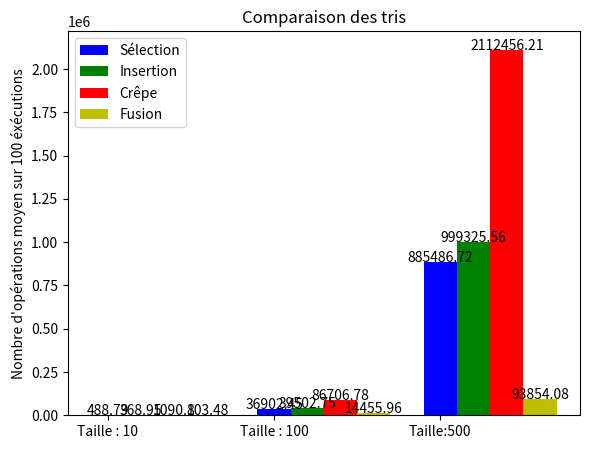

The matplotlib source for this figure:
# Importation des modules

from random import *
from numpy import *
from math import *
import matplotlib.pyplot as plt


# Algos de filtres

def filtreLineaire(tab: [int], val: int) -> ([int]):
    """
    Renvoie un tableau contenant les indices de toutes les occurrences de Val par ordre d'apparition, puis un -1
    pour signifier la fin effective du tableau (le reste sera remplie de 0 inutiles).

    Args:
        tab ([int]): Tableau d'entiers triés par ordre croissant

    Returns:
        [int]: Tableau de taille len(tab) contenant les indices.
    """
    global cpt

    sort = zeros(len(tab), int)
    i = 0
    j = 0
    cpt = cpt + 4
    
    while i<len(tab) :
        if tab[i] == val :
            sort[j] = i
            j = j+1
            cpt = cpt + 4 # conditon comptee plus bas
        i = i+1
        cpt = cpt + 4
    
    if j != len(tab)-1:
        sort[j] = -1
        cpt + 5
    
    return sort

def filtreParDichotomie(tab: [int], val: int) -> ([int]):
    """
    Renvoie un tableau contenant les indices de toutes les occurrences de Val, puis un -1
    pour signifier la fin effective du tableau (le reste sera remplie de 0 inutiles).

    Args:
        tab ([int]): Tableau d'entiers triés par ordre croissant

    Returns:
        [int]: Tableau de taille len(tab) contenant les indices.
    """
    global cpt

    sort = zeros(len(tab), int)
    indice = rechercheDichotomie(tab, val)
    j = 1
    cpt = cpt+5
    
    if(indice==-1):
        sort[0] = -1
        cpt=cpt+1
    
    else:
        sort[0] = indice
        curseurG = indice
        curseurD = indice
        cpt=cpt+4
        
        while curseurG - 1 >= 0 and tab[curseurG - 1] == val:
            curseurG = curseurG - 1
            sort[j] = curseurG
            j = j + 1
            cpt = cpt + 13
        cpt = cpt + 6
            
        while curseurD + 1 < len(tab) and tab[curseurD + 1] == val:
            curseurD = curseurD + 1
            sort[j] = curseurD
            j = j + 1
            cpt = cpt + 13
        cpt = cpt + 6
            
    if j != len(tab)-1 and sort[0] != -1:
        sort[j] = -1
        cpt=cpt+2
    cpt=cpt+4
    return sort
    


# Algos de tri

def fusion(tab,iDeb,iFin):
    """
    Fusionne 2 sous-parties triées de telles sortes à ce que la fusion soit aussi triée
    puis la met à la bonne place dans le tableau.

    Args:
        tab ([int]): Tableau d'entiers quelconque
        iDeb (int): 1er indice de la 1ere sous-partie
        iFin (int): Dernier indice de la 2eme sous-partie
    """
    global cpt
    temp = zeros(iFin - iDeb + 1,'i')
    iMilieu = (iDeb + iFin)//2 
    i = iDeb 
    j = iMilieu + 1 
    k = 0 
    cpt = cpt+8
    
    while (i <= iMilieu and j <= iFin):
        
        if (tab[i] < tab[j]): 
            temp[k] = tab[i] 
            i = i + 1 
            cpt = cpt+5
        
        else:
            temp[k] = tab[j] 
            j = j + 1 
            cpt = cpt+5
        k = k + 1 
        cpt = cpt+6
    cpt = cpt+3
    
    while (i <= iMilieu): 
        cpt = cpt+8
        temp[k] = tab[i] 
        i = i + 1 
        k=k+1 
    cpt = cpt+1
    
    while (j <= iFin): 
        temp[k] = tab[j] 
        j = j + 1 
        k = k + 1 
        cpt = cpt+8
    k = 0
    cpt = cpt+2
    
    while k <= (iFin - iDeb): 
        tab[iDeb + k] = temp[k] 
        k = k + 1 
        cpt = cpt+8
    cpt = cpt+2
        
        
def triFusionRec(tab,i,j):
    """
    Sépare le tableau en 2 sous-parties jusqu'à ce que les sous-parties
    aient une taille de 1, puis refusionne les sous-parties en les triant
    jusqu'à finir avec un tableau trié.

    Args:
        tab ([int]): Tableau d'entiers quelconque, len(tab) > 0
    """
    global cpt
    cpt = cpt+1
    
    if i<j:
        m = (i+j)//2
        cpt = cpt+3
        triFusionRec(tab,i,m)
        triFusionRec(tab,m+1,j)
        fusion(tab,i,j)

def triFusion(tab):
    """
    Trie le tableau en utilisant le tri Fusion
    Effectue le 1er appel à la fonction récursive

    Args:
        tab ([int]): Tableau d'entiers quelconque
    """
    global cpt
    cpt = cpt + 3
    triFusionRec(tab, 0, len(tab) - 1)
    

def echanger(tab,a,b):
    """
    Echange les valeurs aux indices a et b de tab

    Args:
        tab ([int]): Tableau d'entiers quelconque, len(tab) > 0
        a (int): Indice de la 1ere valeur
        b (int): Indice de la 2eme valeur
    """
    global cpt
    tmp=tab[a] 
    tab[a]=tab[b] 
    tab[b]=tmp 
    cpt = cpt+7
    
    
def tabMin(tab,i):
    """
    Renvoie l'indice de la 1ere occurrence de la plus petite
    valeur à partir de l'indice i

    Args:
        tab ([int]): Tableau d'entiers quelconque, len(tab) > 0
        i (int): Indice à partir duquel on cherche le minimum.

    Returns:
        int: Indice du minimum.
    """
    global cpt
    ind_min=i
    cpt = cpt+1
    while i<len(tab): 
        if tab[i]<tab[ind_min]:
            ind_min=i
            cpt = cpt + 1
        i = i+1 
        cpt = cpt+7
    cpt = cpt+2
    return ind_min


def triSelection(tab):
    """
    Trie le tableau en utilisant le tri par Sélection

    Args:
        tab ([int]): Tableau d'entiers quelconque
    """
    global cpt 
    cpt = cpt+2
    i = 0
    ind_min = 0
    while i<len(tab) - 1:
        ind_min = tabMin(tab, i)
        if ind_min != i: 
            echanger(tab, ind_min, i)
        i = i + 1
        cpt = cpt + 3

def triInsertion(tab: [int]):
    """
    Trie le tableau en utilisant le tri par Insertion

    Args:
        tab ([int]): Tableau d'entiers quelconque
    """
    i = 1
    global cpt
    while i < len(tab):
        t = i
        trie = False
        while t > 0 and not trie:
            if tab[t] < tab [t - 1]:
                echanger(tab, t, t - 1)
                t = t - 1
                cpt = cpt + 8 + 1 
            else:
                trie = True
                cpt = cpt + 1 
        i = i + 1
        cpt = cpt + 3 + 1 

def tabMax(tab,i):
    """
    Renvoie l'indice de la 1ere occurrence de la plus grande valeur à partir de l'indice i

    Args:
        tab ([int]): Tableau d'entiers quelconque, len(tab) > 0
        i (int): Indice à partir duquel on cherche le maximum.

    Returns:
        int: Indice du maximum.
    """
    global cpt
    ind_max=i
    cpt = cpt+1
    while i<len(tab): 
        if tab[i]>tab[ind_max]:
            ind_max=i
            cpt = cpt+1
        i = i+1
        cpt = cpt+7
    cpt = cpt+2
    return ind_max


def renverser(tab,i):
    """
    Inverse le tableau à partir de l'indice i
    (l'appel renverser([1,3,4,2],1) donne [1,2,4,3])

    Args:
        tab ([int]): Tableau d'entiers quelconque
        i (int): Indice à partir duquel on renverse le tableau.
    """
    global cpt
    j = len(tab)-1
    cpt = cpt + 3
    while i<j:
        echanger(tab,i,j) 
        i = i+1 
        j = j-1
        cpt = cpt+5
    cpt = cpt+1


def triCrepe(tab):
    """
    Trie le tableau en utilisant le tri Crêpe

    Args:
        tab ([int]): Tableau d'entiers quelconque
    """
    global cpt
    i=0
    cpt = cpt + 1
    while i<len(tab):
        ind_max=tabMax(tab,i)
        renverser(tab,ind_max)
        renverser(tab,i)
        i = i+1
        cpt = cpt+2
    renverser(tab,0)

# Algos de recherche

def rechercheLinéaire(tab,val):
    """
    Renvoie la 1ere occurrence de val en effectuant une recherche linéaire, -1 sinon

    Args:
        tab ([int]): Tableau non vide d'entiers quelconque
        val (int): Valeur à trouver
    
    Returns:
        int: indice de la 1ere occurrence de val, -1 si elle n'est pas dedans
    """
    global cpt
    i = 0
    i_val = -1
    cpt = cpt + 2 
    while i<len(tab) and i_val<0 :
        if tab[i] == val: 
            i_val = i 
            cpt = cpt+1
        i = i+1 
        cpt = cpt+9
    cpt = cpt+2
    return i_val



def rechercheDichotomie(tab: [int], val: int) -> (int):
    """
    Renvoie l'indice d'une des occurrences de val si val est dans le tableau, -1 sinon en effectuant une recherche par Dichotomie

    Args:
        tab ([int]): Tableau non vide d'entiers trié par ordre croissant
        val (int): Valeur à trouver

    Returns:
        int: 1er Indice de val trouvé (pas nécessairement sa 1ere occurrence )
    """
    global cpt
    i = 0
    j = len(tab) - 1
    i_val = -1
    cpt = cpt + 5 # 5 opérations élémentaires avant la boucle
    while i<=j and i_val<0: # 3 comparaisons
        m = (i+j)//2 # 1 affections, 2 opérations
        cpt = cpt + 8
        if tab[m]<val: # 1 requête, 1 comparaison
            i = m+1 # 1 affectation et une opération
            cpt = cpt+2
        else:
            cpt = cpt+2
            if tab[m]>val: # 1 requête, 1 comparaison
                j = m-1 # 1 affectation et une opération
                cpt = cpt+2
            else:
                i_val = m # 1 affectation
                cpt = cpt+1
    cpt = cpt + 3 # 3 comparaisons en sortie de boucle
    return i_val


def rechercheBalayage(tab, val):
    """
    Renvoie l'indice d'une des occurrences de val si val est dans le tableau, -1 sinon en effectuant une recherche par Balayage.
    S'occupe de faire le 1er appel à la fonction rechercheBalayageRec.

    Args:
        tab ([int]): Tableau non vide d'entiers trié par ordre croissant
        val (int): Valeur à trouver

    Returns:
        int: 1er Indice de val trouvé (pas nécessairement sa 1ere occurrence )
    """
    global cpt
    pas = (len(tab)-1)//4
    cpt = cpt + 5
    iVal = rechercheBalayageRec(tab,val,pas, 0,len(tab)-1)
    return iVal

def getIndice(iFin, i, j, pas):
    """
    Renvoie le prochaine indice à traiter pour la fonction rechercheBalayageRec

    Args:
        iFin (int): Indice maximum possible
        i (int): Indice actuel
        j (int): Nombre de tours de boucle effectué
        pas (int): Distance parcourue dans le tableau à chaque tours de boucle

    Returns:
        int: Nouvelle valeur de i
    """
    global cpt
    cpt = cpt + 1
    if j < 3:
        cpt = cpt + 2
        i =  i + pas
    else:
        cpt = cpt + 1
        i = iFin
    return i
        
 
def rechercheBalayageRec(tab, val, pas, iDeb, iFin):
    """
    Renvoie l'indice de val dans le tableau récursivement, -1 si il n'y est pas

    Args:
        tab ([int]): Tableau dans lequel on effectue la recherche
        val (int): Valeur à chercher
        pas (int): Distance parcourue entre 2 recherches
        iDeb (int): Indice minimum à parcourir
        iFin (int): Indice maximum à parcourir

    Returns:
        iVal (int): -1 si val n'est pas le tableau, son indice sinon.
    """
    global cpt
    i = iDeb
    j = 0
    cpt = cpt + 3
    iVal = -1
    if pas == 1:
        while i <= iFin and iVal < 0:
            cpt = cpt + 3
            if tab[i] == val:
                iVal = i
            i = i + 1
            cpt = cpt + 2
        cpt = cpt + 1
        return iVal
    else:
        while j < 4:
            cpt = cpt + 4
            if tab[getIndice(iFin, i, j, pas)] < val:
                cpt = cpt + 2
                i = getIndice(iFin, i, j, pas)
            else:
                iFin = getIndice(iFin, i, j, pas)
                pas = pas//4
                if pas == 0:
                    cpt = cpt + 1
                    pas = 1
                cpt = cpt + 8
                iVal = rechercheBalayageRec(tab, val, pas, i, iFin)
                j = 3
            j = j + 1
            cpt = cpt + 2
        cpt = cpt + 1
        return iVal
        
# Algos heures et retards

def decalerJusqua(tab,indiceDebut,indiceFin):
    """
    Decale la valeur à l'indice indiceDebut à l'indice indiceFin.

    Args:
        tab ([int]): Tableau d'entiers quelconque
        indiceDebut (int): Indice de la valeur à décaler
        indiceFin (_type_): Indice jusqu'auquel on décale les valeurs.
    """
    global cpt
    temp = tab[indiceDebut]
    i = indiceDebut
    
    cpt = cpt + 4
    while i < indiceFin:
        tab[i] = tab[i+1]
        i = i + 1
        
        cpt = cpt + 6
    tab[indiceFin] = temp
    cpt = cpt +  4

def ecartHeures(h1,h2):
    """
    Renvoie l'écart en minutes entre les 2 heures
    Il sera négatif si h2 > h1

    Args:
        h1 (int): Stockée sous la forme hhmm (1205 = 12h05), 0 <= h1 < 2400
        h2 (int): Stockée sous la forme hhmm (1205 = 12h05), 0 <= h2 < 2400

    Returns:
        int: écart en minutes entre les 2.
    """
    global cpt 
    heureEcart = h1//100 - h2//100
    minuteEcart = h1%100 - h2%100
    
    cpt = cpt + 9
    if minuteEcart < 0 :
        minuteEcart = minuteEcart + 60
        heureEcart = heureEcart - 1
        
        cpt = cpt + 4
    
    return heureEcart*60 + minuteEcart
    
def ajoutHeure(heure1, val):
    """
    Ajoute val minutes à l'heure

    Args:
        heure1 (int): Stockée sous la forme hhmm (1205 = 12h05), 0 <= heure1 < 2400
        val (int): Nombre de minutes à ajouter (ici 90 = 1h30)

    Returns:
        int: Heure après que val minutes soient passées (l'appel ajoutHeure(1205,90) renvoie 1335)
    """
    global cpt
    heure = heure1//100
    minute = heure1%100
    cpt = cpt + 4
    
    minute = minute + val
    heure = heure + minute//60  
    minute = minute%60
    cpt = cpt + 7
    
    cpt = cpt + 2
    return heure*100 + minute
        


def ajoutRetard(tab, indiceVolRetarde, tpsRetard):
    """
    Retarde un vol de tpsRetard minutes de telle sorte à ce que:
        - Il ait au maximum 60 minutes de retard
        - Il y ait 5 minutes d'écart entre chaque vol
        - Le retard soit le plus bas possible
        - La liste reste triée après usage de la fonction
    Si le vol n'a pas pu être retardé en respectant ces consignes, le vol est annulé:
        - Son heure est mise à -1
        - Il est déplacé à la fin du tableau

    Args:
        tab ([int]): Tableau d'heures représentant la liste de vols, triée par ordre croissant
        indiceVolRetarde (int): Indice du vol retardé dans le tableau d'heures
        tpsRetard (int): Retard en minutes à appliquer au vol

    Returns:
        int: Retard appliqué au vol par la fonction, -1 si il est annulé
    """
    global cpt
    
    cpt = cpt + 5
    heureMin = ajoutHeure(tab[indiceVolRetarde], tpsRetard)
    heureMax = ajoutHeure(tab[indiceVolRetarde], 60)
    if heureMax > 2200:
        cpt = cpt + 1
        heureMax = 2200
    
    cpt = cpt + 6
    retardAccumule = tpsRetard
    indiceVol = indiceVolRetarde
    
    place = False
    cpt = cpt + 3
    if indiceVolRetarde == len(tab) - 1:
        cpt = cpt + 3
        if tpsRetard <=60:
            tab[indiceVolRetarde] = heureMin
            return tpsRetard
        else:
            tab[indiceVolRetarde] = -1
            return -1
            
        
    while indiceVol + 1 < len(tab) and tab[indiceVol+1] <= heureMin:
        indiceVol = indiceVol + 1
        cpt = cpt + 9
    

        
    heureActuelle = heureMin
    cpt = cpt + 8

    while not place and heureActuelle <= heureMax:
        cpt = cpt + 4
        if indiceVol > indiceVolRetarde :
            cpt = cpt + 3
            ecart1 = ecartHeures(heureActuelle, tab[indiceVol])
            cpt = cpt + 1
            if ecart1 >= 5:
                cpt = cpt + 1
                place = True
        
        cpt = cpt + 3
        if indiceVol + 1 < len(tab) :
            cpt = cpt + 5
            ecart2 = ecartHeures(tab[indiceVol + 1], heureActuelle)
            if ecart2 >= 5:
                cpt = cpt + 1
                if indiceVol > indiceVolRetarde:
                    cpt = cpt + 2   
                    if ecart1 >= 5:
                        place = True
                    else:
                        place = False
                else:
                    cpt = cpt + 1
                    place = True
            else:
                cpt = cpt + 1
                place = False

        cpt = cpt + 2
        if not place :
            done = False
            cpt = cpt + 3
            if indiceVol + 1 < len(tab):
                cpt = cpt + 1
                if ecart2 == 0 :
                    indiceVol = indiceVol + 1
                    retardAccumule = retardAccumule + 5
                    heureActuelle = ajoutHeure(heureActuelle, 5)
                    cpt = cpt + 6
                    done = True
                else:
                    cpt = cpt + 1
                    if ecart2 < 5:
                        retardAccumule = retardAccumule + ecart2
                        heureActuelle = ajoutHeure(heureActuelle, ecart2)
                        cpt = cpt + 4
                        done = True
                
                    else:
                        cpt = cpt + 1
                        if indiceVol > indiceVolRetarde:
                            retardAccumule = retardAccumule + 5 - ecart1
                            heureActuelle = ajoutHeure(heureActuelle, 5 - ecart1)
                            cpt = cpt + 4
                            done = True
    
            
            if not done:
                retardAccumule = retardAccumule + 1
                heureActuelle = ajoutHeure(heureActuelle, 1)
                cpt = cpt + 4

    cpt = cpt + 6
    
    if place:
        tab[indiceVolRetarde] = heureActuelle
        decalerJusqua(tab, indiceVolRetarde, indiceVol)
        cpt = cpt + 3
    
    else:
        tab[indiceVolRetarde] = -1
        retardAccumule = -1
        decalerJusqua(tab, indiceVolRetarde, len(tab)-1)
        cpt = cpt + 6

    return retardAccumule

# Fonction de test 

def copier(tab):
    tab2=zeros(len(tab),'i')
    for i in range(len(tab)):
        tab2[i]=tab[i]
    return tab2
    
def tabValide(tab):
    i = 1
    while i < len(tab):
        ecart = ecartHeures(tab[i],tab[i-1])
        if (ecart < 5 and ecart > -5) or (tab[i] < tab[i-1] and tab[i]!=-1) :
            return False
        i = i+1
    return True

def minToH(minute):
    heure = minute//60
    minute = minute%60
    return heure*100 + minute

def create_tab_heure(taille, stepMax, heureDebut):
    tab=zeros(taille,'i')
    tab[0] = minToH(heureDebut)
    i = 1
    while i<len(tab):
        tab[i] = ajoutHeure(tab[i-1],randint(5,stepMax))
        i=i+1
    return tab

def afficheTabHeure(tab):
    i = 0
    print("[",end='')
    while i < len(tab):
        print(f"{i}: {tab[i]//100}h{tab[i]%100}",end='   ')
        i = i + 1
        if i%5 == 0 and i < len(tab) - 1:
            print("")
            
    print("]")

def entreeUtilisateur(str,min,max):
    ans = min - 1
    while ans < min or ans > max:
        ans = int(input(str))
        if ans < min or ans > max:
            print(f"Saissez une valeur entre {min} et {max}")
    print("")
    return ans
            
    
def test():
    global cpt
    cpt = 0
    done = False
    conserver = 2
    tabTaille = [10,100,500]
    tabTailleRetard = [10,30,80]
    while not done:
        if conserver//2 > 0:
            ans = entreeUtilisateur("Quels Algorithmes souhaitez vous tester ?\n1- Recherches\n2- Filtres\n3- Tris\n4- Ajout de retard\n5- Quitter\n=> ",1,5)
        
        if ans == 1:
            choix = entreeUtilisateur("Quelle recherche voulez vous tester ?\n1- Linéaire\n2- Dichotomie\n3- Balayage\n=> ", 1, 3)
            if conserver > 0:
                taille = tabTaille[entreeUtilisateur(f"Quelle taille de tableau souhaitez vous utiliser ?\n1- Petit : {tabTaille[0]} valeurs\n2- Moyen : {tabTaille[1]} valeurs\n3- Grand : {tabTaille[2]} valeurs\n=> ",1,3) - 1]
                tab = array([randint(0,taille) for i in range(taille)],'i')
                copyTab = copier(tab)
            
            else:
                tab = copyTab
            
            print(tab)
            val = int(input("Rentrez la valeur que vous souhaitez chercher\n=> "))
            
            if choix == 1:
                print(f"Indice de la valeur : {rechercheLinéaire(tab, val)}, Nombre d'opérations : {cpt}")
            
            else:
                tri = entreeUtilisateur("Inclure le tri dans le décompte des opérations (le tri fusion sera utilisé par défaut) ?\n1- Oui\n2- Non\n=> ", 1, 2)
                triFusion(tab)
                if tri == 2:
                    cpt = 0
                print(f"Tableau trié : {tab}")
            
            if choix == 2:
                print(f"Indice de la valeur : {rechercheDichotomie(tab, val)}, Nombre d'opérations : {cpt}")
            
            if choix == 3:
                print(f"Indice de la valeur : {rechercheBalayage(tab, val)}, Nombre d'opérations : {cpt}")
            
            cpt = 0
            conserver = (entreeUtilisateur("Souhaitez refaire des tests sur le même tableau ?\n1- Oui\n2- Non\n=> ", 1, 2)-1)*2
            
        if ans == 2:
            choix = entreeUtilisateur("Quelle filtre voulez vous appliquer ?\n1- Linéaire\n2- Dichotomie\n=> ", 1, 2)
            
            if conserver > 0:
                taille = tabTaille[entreeUtilisateur(f"Quelle taille de tableau souhaitez vous utiliser ?\n1- Petit : {tabTaille[0]} valeurs\n2- Moyen : {tabTaille[1]} valeurs\n3- Grand : {tabTaille[2]} valeurs\n=> ",1,3) - 1]
                tab = array([randint(0,taille) for i in range(taille)],'i')
                copyTab = copier(tab)
            
            else:
                tab = copyTab
                
            print(tab)
            val = int(input("Rentrez la valeur que vous souhaitez chercher\n=> "))
            
            if choix == 1:
                print(f"Indice de la valeur : {filtreLineaire(tab, val)}, Nombre d'opérations : {cpt}")
            
            else:
                tri = entreeUtilisateur("Inclure le tri dans le décompte des opérations (le tri fusion sera utilisé par défaut) ?\n1- Oui\n2- Non\n=> ", 1, 2)
                triFusion(tab)
                if tri == 2:
                    cpt = 0
                print(f"Tableau trié : {tab}")
                print(f"Indice de la valeur : {filtreParDichotomie(tab, val)}, Nombre d'opérations : {cpt}")
            
            cpt = 0
            conserver = (entreeUtilisateur("Souhaitez refaire des tests sur le même tableau ?\n1- Oui\n2- Non\n=> ", 1, 2)-1)*2
        
        
        if ans == 3:
            choix = entreeUtilisateur("Quel tri voulez vous tester ?\n1- Sélection\n2- Insertion\n3- Crêpe\n4- Fusion\n=> ", 1, 4)
            
            if conserver > 0:
                taille = tabTaille[entreeUtilisateur(f"Quelle taille de tableau souhaitez vous utiliser ?\n1- Petit : {tabTaille[0]} valeurs\n2- Moyen : {tabTaille[1]} valeurs\n3- Grand : {tabTaille[2]} valeurs\n=> ",1,3) - 1]
                tab = array([randint(0,taille) for i in range(taille)],'i')
                copyTab = copier(tab)
                
            else:
                tab = copier(copyTab)
            
            print(f"========================Avant========================\n{tab}")
            if choix == 1:
                triSelection(tab)
            if choix == 2:
                triInsertion(tab)
            if choix == 3:
                triCrepe(tab)
            if choix ==4:
                triFusion(tab)
            
            print(f"========================Après========================\n{tab}")
            print(f"Nombre d'opérations : {cpt}")
            conserver = (entreeUtilisateur("Souhaitez refaire des tests sur le même tableau ?\n1- Oui\n2- Non\n=> ", 1, 2)-1)*2

        if ans == 4:
            if conserver == 2:
                taille = tabTailleRetard[entreeUtilisateur(f"Quelle taille de tableau souhaitez vous utiliser ?\n1- Petit : {tabTailleRetard[0]} valeurs\n2- Moyen : {tabTailleRetard[1]} valeurs\n3- Grand : {tabTailleRetard[2]} valeurs\n=> ",1,3) - 1]
                if taille == tabTailleRetard[0]:
                    tab = create_tab_heure(taille, 60, randint(360,720))
                elif taille == tabTailleRetard[1]:
                    tab = create_tab_heure(taille, 30, randint(360,540))
                else:
                    tab = create_tab_heure(taille, 12, 360)
                copyTab = copier(tab)
            if conserver == 1:
                tab = copier(copyTab)
            
            afficheTabHeure(tab)    
            indiceVol = entreeUtilisateur("Saisissez l'indice du vol que vous voulez retarder\n =>", 0, taille-1)
            heure = tab[indiceVol]
            retard = entreeUtilisateur("Rentrez le retard que vous voulez appliquer au vol\n => ", 1, 60)
            retard = ajoutRetard(tab, indiceVol, retard)
            
            print(f"========================Avant========================")
            afficheTabHeure(copyTab)
            print(f"========================Après========================")
            afficheTabHeure(tab)
            
            if retard >= 0:
                print(f"Le vol a été retardé de {retard} minutes. Nouvelle heure : {ajoutHeure(heure,retard)}\nNombre d'opérations : {cpt}")
            else:
                print("Le vol n'a pas pu être placé et a été annulé")
             
            conserver = entreeUtilisateur("Souhaitez refaire des tests sur le même tableau ?\n"+
                                          "1- Conserver le tableau modifié par la fonction\n"+
                                          "2- Revenir au tableau avant les modifications\n"+
                                          "3- Non\n=> ", 1, 3) -1
                
        if ans == 5:
            print("Merci de corriger notre SAE, on vous aime 🔥🔥🔥")
            done = True
            
            
# Tests

cpt = 0
            
    
# Tests
ticks = []
cpt = 0
s = 0
ins = 0
c = 0
f = 0
data=[[],[],[],[]]
tabTaille = [10,100,500]
tabStep = [60,30,12]
nbTours = 100
for i in range(3):
    for j in range(nbTours):
        tab1 = array([randint(0,tabTaille[i]) for k in range(tabTaille[i])],'i')
        tab2 = copier(tab1)
        tab3 = copier(tab1)
        tab4 = copier(tab1)
        triSelection(tab1)
        s = s + cpt
        cpt = 0
        triInsertion(tab2)
        ins = ins + cpt
        cpt = 0
        triCrepe(tab3)
        c = c + cpt
        cpt = 0
        triFusion(tab4)
        f = f + cpt
        cpt = 0
        print(j)
    data[0].append(s/nbTours)
    data[1].append(ins/nbTours)
    data[2].append(c/nbTours)
    data[3].append(f/nbTours)
    s = 0
    ins = 0
    c = 0
    f = 0

for i in range(10):
    ticks.append(500*i)
X = arange(3)
fig = plt.figure()
ax = fig.add_axes([0.1,0.1,0.8,0.8])
ax.set_xticks(X,["Taille : 10", "Taille : 100", "Taille:500"])

def addlabels(x,y):
    for i in range(len(x)):
        plt.text(x[i], y[i], y[i], ha = 'center')

plt.title("Comparaison des tris")
ax.bar(X, data[0], color = 'b', width = 0.2,label='Sélection')
ax.bar(X + 0.2, data[1], color = 'g', width = 0.2,label='Insertion')
ax.bar(X + 0.4, data[2], color = 'r', width = 0.2,label='Crêpe')
ax.bar(X + 0.6, data[3], color = 'y', width = 0.2,label='Fusion')
addlabels(X, data[0])
addlabels(X + 0.2, data[1])
addlabels(X + 0.4, data[2])
addlabels(X + 0.6, data[3])
plt.ylabel(f"Nombre d'opérations moyen sur {nbTours} éxécutions")
leg = plt.legend()
plt.show()
            
